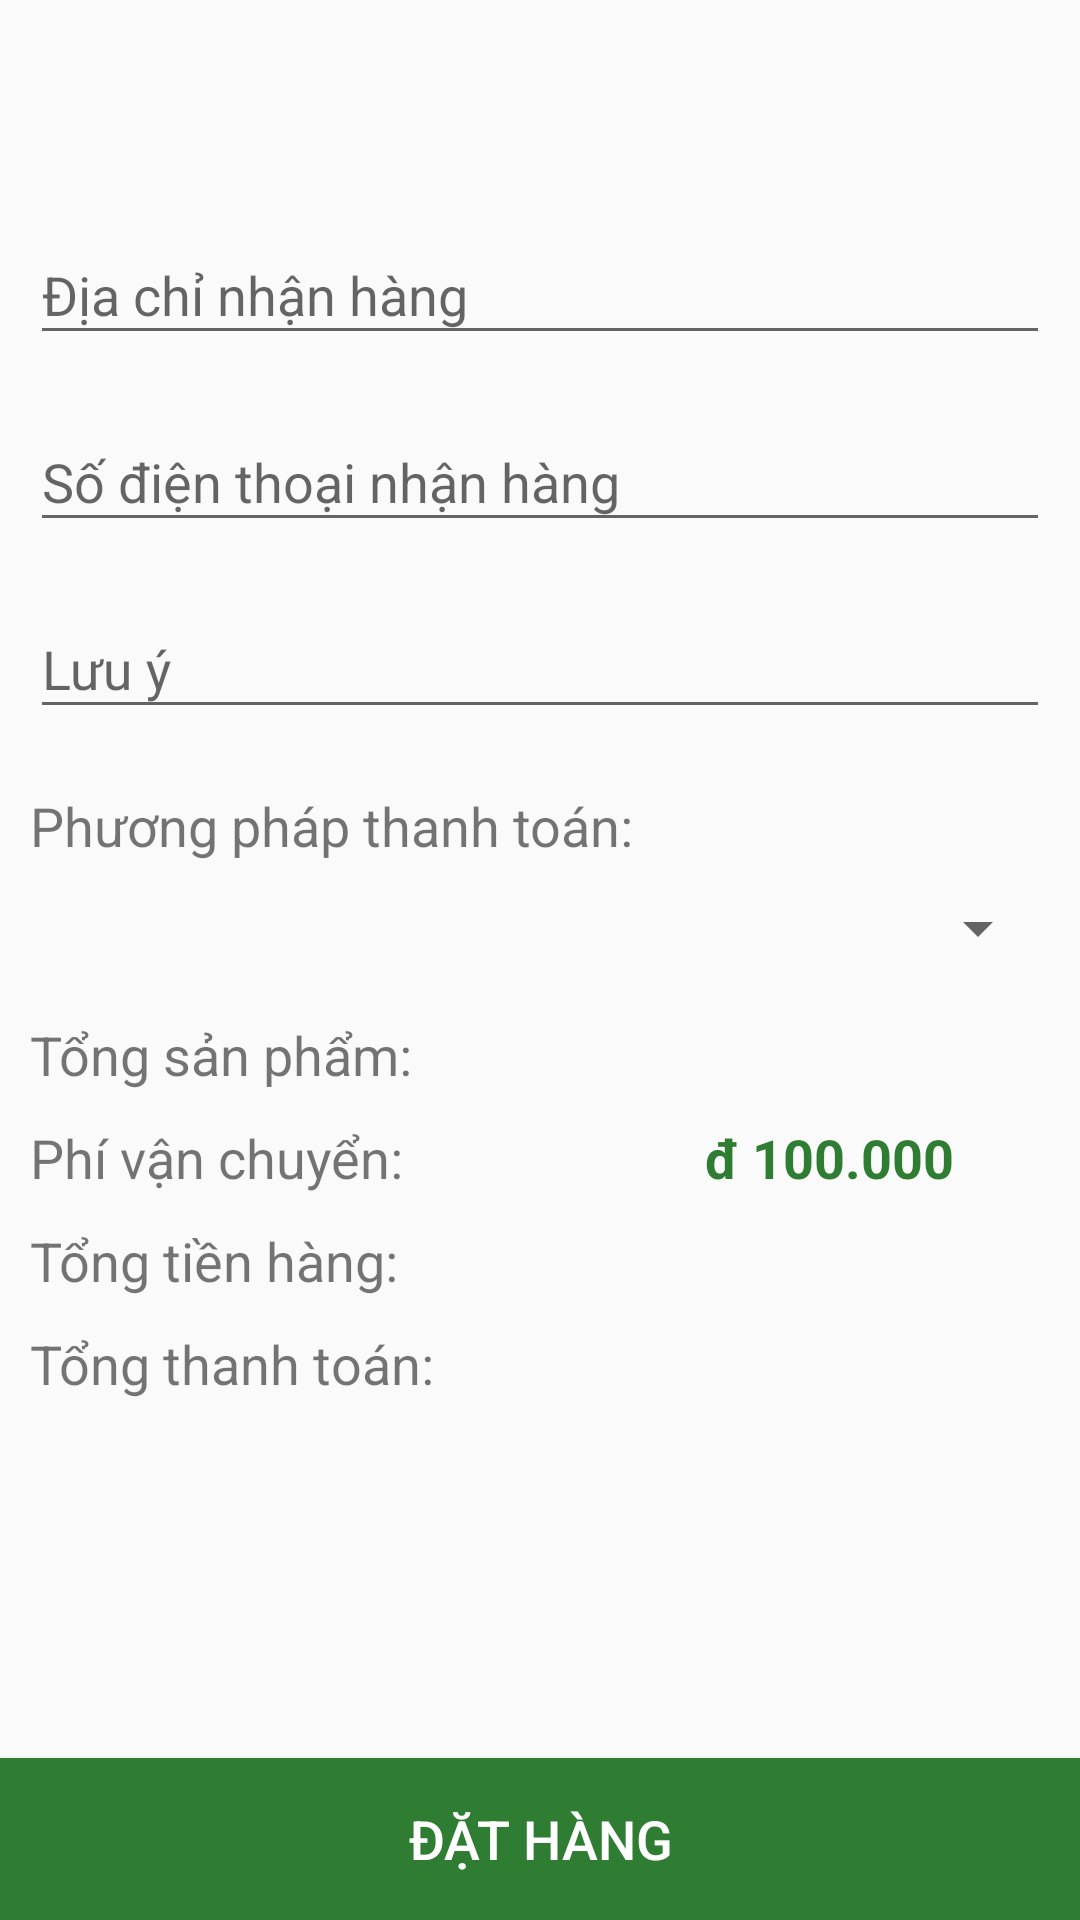

The Android layout XML behind this screen, and the referenced resources:
<!-- AndroidManifest.xml: application theme AppTheme -->
<!-- res/layout/activity_checkout.xml -->
<?xml version="1.0" encoding="utf-8"?>
<LinearLayout
    xmlns:android="http://schemas.android.com/apk/res/android"
    xmlns:app="http://schemas.android.com/apk/res-auto"
    xmlns:tools="http://schemas.android.com/tools"
    android:layout_width="match_parent"
    android:layout_height="match_parent"
    android:orientation="vertical"
    android:weightSum="20"
    tools:context=".CheckoutActivity">

    <androidx.appcompat.widget.Toolbar
        android:layout_width="match_parent"
        android:layout_height="wrap_content"
        android:background="?android:attr/windowBackground"
        android:id="@+id/toolbar"/>

    <LinearLayout
        android:layout_width="match_parent"
        android:layout_height="wrap_content"
        android:orientation="vertical"
        android:padding="10dp"
        android:layout_weight="19">

        <com.google.android.material.textfield.TextInputLayout
            android:layout_width="match_parent"
            android:layout_height="wrap_content">

            <com.google.android.material.textfield.TextInputEditText
                android:layout_width="match_parent"
                android:layout_height="wrap_content"
                android:hint="Địa chỉ nhận hàng"
                android:id="@+id/address"/>

        </com.google.android.material.textfield.TextInputLayout>

        <com.google.android.material.textfield.TextInputLayout
            android:layout_width="match_parent"
            android:layout_height="wrap_content"
            android:layout_marginTop="10dp">

            <com.google.android.material.textfield.TextInputEditText
                android:layout_width="match_parent"
                android:layout_height="wrap_content"
                android:hint="Số điện thoại nhận hàng"
                android:id="@+id/phone_number"/>

        </com.google.android.material.textfield.TextInputLayout>


        <com.google.android.material.textfield.TextInputLayout
            android:layout_width="match_parent"
            android:layout_height="wrap_content"
            android:layout_marginTop="10dp">

            <com.google.android.material.textfield.TextInputEditText
                android:layout_width="match_parent"
                android:layout_height="wrap_content"
                android:hint="Lưu ý"
                android:id="@+id/note"/>

        </com.google.android.material.textfield.TextInputLayout>

        <TextView
            android:layout_width="wrap_content"
            android:layout_height="wrap_content"
            android:text="Phương pháp thanh toán: "
            android:textSize="18sp"
            android:layout_marginTop="20dp"/>

        <Spinner
            android:layout_marginTop="2dp"
            android:layout_width="match_parent"
            android:layout_height="40dp"
            android:id="@+id/spinner_purchase"/>

        <LinearLayout
            android:layout_marginTop="10dp"
            android:layout_width="match_parent"
            android:layout_height="wrap_content"
            android:orientation="horizontal"
            android:weightSum="2">

            <TextView
                android:layout_weight="1"
                android:layout_width="wrap_content"
                android:layout_height="wrap_content"
                android:textSize="18sp"
                android:text="Tổng sản phẩm: "/>

            <TextView
                android:layout_weight="1"
                android:gravity="center"
                android:layout_width="wrap_content"
                android:layout_height="wrap_content"
                android:textSize="18sp"
                android:textStyle="bold"
                android:id="@+id/item_count"
                android:textColor="@color/colorPrimaryDark"/>

        </LinearLayout>

        <LinearLayout
            android:layout_marginTop="10dp"
            android:layout_width="match_parent"
            android:layout_height="wrap_content"
            android:orientation="horizontal"
            android:weightSum="2">

            <TextView
                android:layout_weight="1"
                android:layout_width="wrap_content"
                android:layout_height="wrap_content"
                android:textSize="18sp"
                android:text="Phí vận chuyển: "/>

            <TextView
                android:layout_weight="1"
                android:gravity="center"
                android:layout_width="wrap_content"
                android:layout_height="wrap_content"
                android:textSize="18sp"
                android:textStyle="bold"
                android:text="đ 100.000"
                android:textColor="@color/colorPrimaryDark"/>

        </LinearLayout>

        <LinearLayout
            android:layout_marginTop="10dp"
            android:layout_width="match_parent"
            android:layout_height="wrap_content"
            android:orientation="horizontal"
            android:weightSum="2">

            <TextView
                android:layout_weight="1"
                android:layout_width="wrap_content"
                android:layout_height="wrap_content"
                android:textSize="18sp"
                android:text="Tổng tiền hàng: "/>

            <TextView
                android:layout_weight="1"
                android:gravity="center"
                android:layout_width="wrap_content"
                android:layout_height="wrap_content"
                android:textSize="18sp"
                android:textStyle="bold"
                android:id="@+id/total"
                android:textColor="@color/colorPrimaryDark"/>

        </LinearLayout>

        <LinearLayout
            android:layout_marginTop="10dp"
            android:layout_width="match_parent"
            android:layout_height="wrap_content"
            android:orientation="horizontal"
            android:weightSum="2">

            <TextView
                android:layout_weight="1"
                android:layout_width="wrap_content"
                android:layout_height="wrap_content"
                android:textSize="18sp"
                android:text="Tổng thanh toán: "/>

            <TextView
                android:layout_weight="1"
                android:gravity="center"
                android:layout_width="wrap_content"
                android:layout_height="wrap_content"
                android:textSize="18sp"
                android:textStyle="bold"
                android:id="@+id/total_price"
                android:textColor="@color/colorPrimaryDark"/>

        </LinearLayout>

    </LinearLayout>


    <Button
        android:layout_width="match_parent"
        android:layout_height="wrap_content"
        android:text="Đặt hàng"
        android:layout_weight="1"
        android:textSize="18sp"
        android:background="@color/colorPrimaryDark"
        android:textColor="@color/colorWhite"
        android:id="@+id/purchase"/>

</LinearLayout>
<!-- resources referenced by this layout -->
<resources>
  <color name="colorPrimaryDark">#2E7D32</color>
  <color name="colorWhite">#ffffff</color>
  <style name="AppTheme" parent="Theme.AppCompat.Light.NoActionBar">
          
          <item name="colorPrimary">#689F38</item>
          <item name="colorPrimaryDark">#2E7D32</item>
          <item name="colorAccent">#FF5252</item>
      </style>
</resources>
